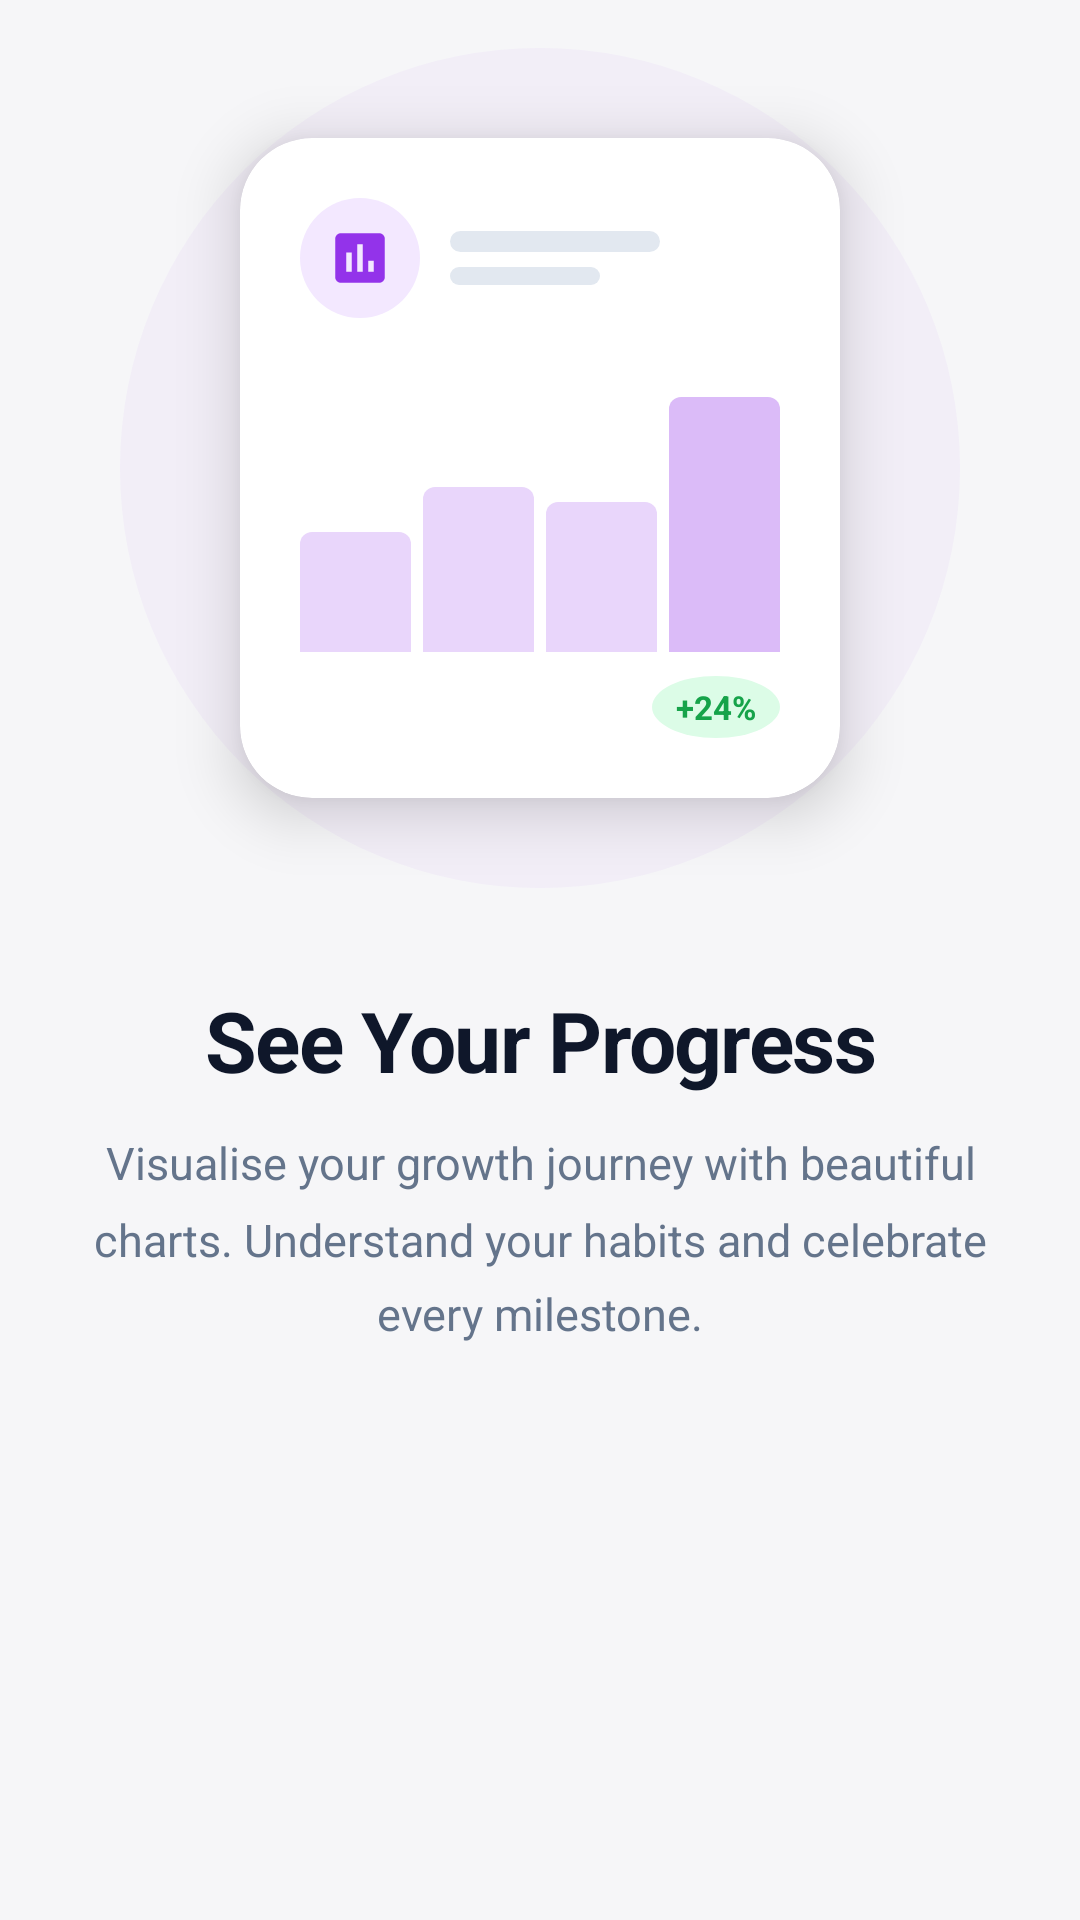

Android layout source for this screen:
<!-- AndroidManifest.xml: application theme Theme.REFLECT -->
<!-- res/layout/fragment_onboarding_3.xml -->
<?xml version="1.0" encoding="utf-8"?>
<LinearLayout xmlns:android="http://schemas.android.com/apk/res/android"
    xmlns:app="http://schemas.android.com/apk/res-auto"
    android:layout_width="match_parent"
    android:layout_height="match_parent"
    android:orientation="vertical"
    android:gravity="center_horizontal"
    android:background="@color/colorAppBg"
    android:paddingStart="28dp"
    android:paddingEnd="28dp">

    
    <FrameLayout
        android:layout_width="280dp"
        android:layout_height="280dp"
        android:layout_marginTop="16dp"
        android:layout_marginBottom="32dp">

        
        <View
            android:layout_width="280dp"
            android:layout_height="280dp"
            android:layout_gravity="center"
            android:background="@drawable/bg_onboarding_glow_purple"
            android:alpha="0.4"/>

        
        <androidx.cardview.widget.CardView
            android:layout_width="200dp"
            android:layout_height="220dp"
            android:layout_gravity="center"
            app:cardCornerRadius="24dp"
            app:cardElevation="12dp"
            app:cardBackgroundColor="@color/colorCard">

            <LinearLayout
                android:layout_width="match_parent"
                android:layout_height="match_parent"
                android:orientation="vertical"
                android:padding="20dp">

                
                <LinearLayout
                    android:layout_width="match_parent"
                    android:layout_height="wrap_content"
                    android:orientation="horizontal"
                    android:gravity="center_vertical"
                    android:layout_marginBottom="14dp">
                    <FrameLayout
                        android:layout_width="40dp"
                        android:layout_height="40dp"
                        android:background="@drawable/bg_circle_purple">
                        <ImageView
                            android:layout_width="22dp"
                            android:layout_height="22dp"
                            android:layout_gravity="center"
                            android:src="@drawable/ic_goals"
                            android:contentDescription="Progress"
                            app:tint="@color/colorPurpleIcon"/>
                    </FrameLayout>
                    <LinearLayout
                        android:layout_width="0dp"
                        android:layout_height="wrap_content"
                        android:layout_weight="1"
                        android:layout_marginStart="10dp"
                        android:orientation="vertical">
                        <View android:layout_width="70dp" android:layout_height="7dp" android:background="@drawable/bg_skeleton_line" android:layout_marginBottom="5dp"/>
                        <View android:layout_width="50dp" android:layout_height="6dp" android:background="@drawable/bg_skeleton_line"/>
                    </LinearLayout>
                </LinearLayout>

                
                <LinearLayout
                    android:layout_width="match_parent"
                    android:layout_height="0dp"
                    android:layout_weight="1"
                    android:orientation="horizontal"
                    android:gravity="bottom">

                    <View android:layout_width="0dp" android:layout_height="40dp" android:layout_weight="1" android:layout_marginEnd="4dp" android:background="@drawable/bg_bar_onboarding_purple_light"/>
                    <View android:layout_width="0dp" android:layout_height="55dp" android:layout_weight="1" android:layout_marginEnd="4dp" android:background="@drawable/bg_bar_onboarding_purple_light"/>
                    <View android:layout_width="0dp" android:layout_height="50dp" android:layout_weight="1" android:layout_marginEnd="4dp" android:background="@drawable/bg_bar_onboarding_purple_light"/>
                    <View android:layout_width="0dp" android:layout_height="85dp" android:layout_weight="1" android:background="@drawable/bg_bar_onboarding_purple"/>
                </LinearLayout>

                
                <TextView
                    android:layout_width="wrap_content"
                    android:layout_height="wrap_content"
                    android:layout_gravity="end"
                    android:background="@drawable/bg_circle_green"
                    android:paddingStart="8dp"
                    android:paddingEnd="8dp"
                    android:paddingTop="3dp"
                    android:paddingBottom="3dp"
                    android:text="+24%"
                    android:textColor="@color/colorGreenIcon"
                    android:textSize="11sp"
                    android:textStyle="bold"
                    android:layout_marginTop="8dp"/>

            </LinearLayout>
        </androidx.cardview.widget.CardView>
    </FrameLayout>

    
    <TextView
        android:layout_width="wrap_content"
        android:layout_height="wrap_content"
        android:gravity="center"
        android:fontFamily="sans-serif"
        android:letterSpacing="-0.02"
        android:text="@string/onboarding3_title"
        android:textColor="@color/colorTextPrimary"
        android:textSize="28sp"
        android:textStyle="bold"/>

    <Space android:layout_width="match_parent" android:layout_height="12dp"/>

    
    <TextView
        android:layout_width="match_parent"
        android:layout_height="wrap_content"
        android:gravity="center"
        android:lineSpacingMultiplier="1.4"
        android:text="@string/onboarding3_subtitle"
        android:textColor="@color/colorTextSecondary"
        android:textSize="15sp"/>

</LinearLayout>
<!-- resources referenced by this layout -->
<resources>
  <color name="colorAppBg">#F6F6F8</color>
  <color name="colorCard">#FFFFFF</color>
  <color name="colorGreenIcon">#16A34A</color>
  <color name="colorPurpleIcon">#9333EA</color>
  <color name="colorTextPrimary">#0f172a</color>
  <color name="colorTextSecondary">#64748b</color>
  <!-- drawable bg_bar_onboarding_purple (drawable) -->
  <?xml version="1.0" encoding="utf-8"?>
  <shape xmlns:android="http://schemas.android.com/apk/res/android" android:shape="rectangle">
      <solid android:color="#559333ea"/>
      <corners android:topLeftRadius="4dp" android:topRightRadius="4dp"/>
  </shape>
  <!-- drawable bg_bar_onboarding_purple_light (drawable) -->
  <?xml version="1.0" encoding="utf-8"?>
  <shape xmlns:android="http://schemas.android.com/apk/res/android" android:shape="rectangle">
      <solid android:color="#339333ea"/>
      <corners android:topLeftRadius="4dp" android:topRightRadius="4dp"/>
  </shape>
  <!-- drawable bg_circle_green (drawable) -->
  <?xml version="1.0" encoding="utf-8"?>
  <shape xmlns:android="http://schemas.android.com/apk/res/android" android:shape="oval">
      <solid android:color="@color/colorCircleGreen"/>
  </shape>
  <!-- drawable bg_circle_purple (drawable) -->
  <?xml version="1.0" encoding="utf-8"?>
  <shape xmlns:android="http://schemas.android.com/apk/res/android" android:shape="oval">
      <solid android:color="@color/colorCirclePurple"/>
  </shape>
  <!-- drawable bg_onboarding_glow_purple (drawable) -->
  <?xml version="1.0" encoding="utf-8"?>
  <shape xmlns:android="http://schemas.android.com/apk/res/android" android:shape="oval">
      <solid android:color="#1A9333ea"/>
  </shape>
  <!-- drawable bg_skeleton_line (drawable) -->
  <?xml version="1.0" encoding="utf-8"?>
  <shape xmlns:android="http://schemas.android.com/apk/res/android" android:shape="rectangle">
      <solid android:color="@color/colorBarInactive"/>
      <corners android:radius="4dp"/>
  </shape>
  <!-- drawable ic_goals (drawable) -->
  <?xml version="1.0" encoding="utf-8"?>
  <vector xmlns:android="http://schemas.android.com/apk/res/android" android:width="24dp" android:height="24dp" android:viewportWidth="24" android:viewportHeight="24">
      <path android:fillColor="#64748B" android:pathData="M19,3H5c-1.1,0 -2,0.9 -2,2v14c0,1.1 0.9,2 2,2h14c1.1,0 2,-0.9 2,-2V5c0,-1.1 -0.9,-2 -2,-2zM9,17H7v-7h2v7zM13,17h-2V7h2v10zM17,17h-2v-4h2v4z"/>
  </vector>
  <string name="onboarding3_subtitle">Visualise your growth journey with beautiful charts. Understand your habits and celebrate every milestone.</string>
  <string name="onboarding3_title">See Your Progress</string>
  <style name="Theme.REFLECT" parent="Base.Theme.REFLECT" />
  <color name="colorCircleGreen">#DCFCE7</color>
  <color name="colorCirclePurple">#F3E8FF</color>
  <color name="colorBarInactive">#E2E8F0</color>
  <style name="Base.Theme.REFLECT" parent="Theme.Material3.DayNight.NoActionBar">
          <item name="colorPrimary">@color/primary</item>
          <item name="colorPrimaryVariant">@color/primary_dark</item>
          <item name="colorOnPrimary">@color/white</item>
          <item name="android:windowBackground">@color/colorAppBg</item>
          
          <item name="colorSurface">@color/surface_light</item>
          <item name="colorOnSurface">@color/text_primary_light</item>
          <item name="colorOnSurfaceVariant">@color/text_secondary_light</item>
          <item name="android:textColorPrimary">@color/text_primary_light</item>
          <item name="android:textColorSecondary">@color/text_secondary_light</item>
          <item name="android:editTextColor">@color/text_primary_light</item>
      </style>
  <color name="primary">#4e51e9</color>
  <color name="primary_dark">#4040d0</color>
  <color name="white">#FFFFFFFF</color>
  <color name="surface_light">#FFFFFF</color>
  <color name="text_primary_light">#0f172a</color>
  <color name="text_secondary_light">#64748b</color>
</resources>
